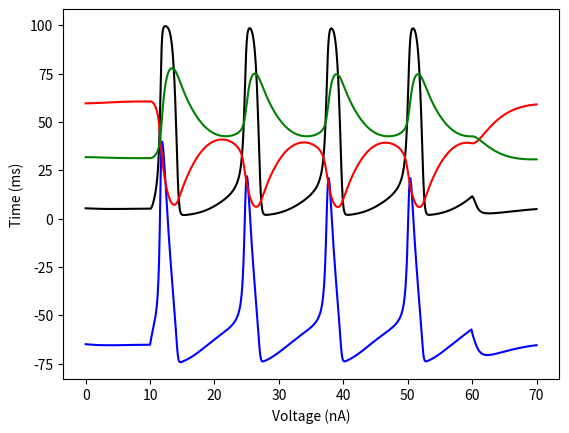

The script that saved this image:
import matplotlib.pyplot as plt
import math

def alpha_beta_assign(variable):
    if variable == "m":
        A_m = (0.1*(V_values[-1] + 40))/(1-math.exp(-0.1*(V_values[-1] + 40)))
        B_m = 4*math.exp(-0.0556*(V_values[-1]+65))
        return A_m, B_m
    
    if variable == "h":
        A_h = 0.07*math.exp(-0.05*(V_values[-1] + 65))
        B_h = 1/(1+math.exp(-0.1*(V_values[-1] + 35)))
        return A_h, B_h
    
    if variable == "n":
        A_n = (0.01*(V_values[-1] + 55))/(1-math.exp(-0.1*(V_values[-1] + 55)))
        B_n = 0.125*math.exp(-0.0125*(V_values[-1]+65))
        return A_n, B_n

def variable_inf_calc(variable):
    global V_values, A_m, B_m, A_h, B_h

    if variable == "m":
        A_m, B_m = alpha_beta_assign("m")
        m_inf = A_m/(A_m + B_m)
        tau_m = 1/(A_m + B_m)
        return m_inf, tau_m

    if variable == "h":
        A_h, B_h = alpha_beta_assign("h")
        h_inf = A_h/(A_h + B_h)
        tau_h = 1/(A_h + B_h)
        return h_inf, tau_h
    
    if variable == "n":
        A_n, B_n = alpha_beta_assign("n")
        n_inf = A_n/(A_n + B_n)
        tau_n = 1/(A_n + B_n)
        return n_inf, tau_n 
    
    if variable == "V":
        V_inf = ((G_MAX_L*E_L) + (G_MAX_K*(n_values[-1]**4)*E_K)+(G_MAX_NA*(m_values[-1]**3)*h_values[-1]*E_NA + I_t_values[-1]))/(G_MAX_L + (G_MAX_K*(n_values[-1]**4)) + (G_MAX_NA*(m_values[-1]**3)*h_values[-1]))
        tau_V = C/(G_MAX_L + (G_MAX_K*(n_values[-1]**4)) + (G_MAX_NA*(m_values[-1]**3)*h_values[-1]))
        return V_inf, tau_V

def variable_calc(variable):
    global m_inf, m_values, tau_m, h_inf, h_values, tau_h, n_inf, n_values, tau_n, DT

    if variable == "m":
        m = m_inf + (m_values[-1] - m_inf)*math.exp(-DT/tau_m)
        return m
    
    if variable == "h":
        h = h_inf + (h_values[-1] - h_inf)*math.exp(-DT/tau_h)
        return h
    
    if variable == "n":
        n = n_inf + (n_values[-1] - n_inf)*math.exp(-DT/tau_n)
        return n
    
    if variable == "V":
        V = V_inf + (V_values[-1] - V_inf)*math.exp(-DT/tau_V)
        return V


DT = 0.1 #change in time in (ms)
T_END = 70 #duration (ms)
T_STIM_START = 10 #time start of current injection (ms)
T_STIM_END = 60 #time end of current injection (ms)

C = 10 #capacitance per unit area(nF/mm^2)

I_0 = 200 # magnitude of injected current (nA/mm^2)

"""max conductance per unit area (uS/mm^2)"""
G_MAX_L = 0.003*10**3 #leak
G_MAX_K = 0.39*10**3 #potassium (K+) 
G_MAX_NA = 1.2*10**3 #sodium (Na+)

"""conductance reversal potential (mV)"""
E_L = -54.387 #leak 
E_K = -77 #potassium
E_NA = 50 #sodium

"""counters"""
current_time = 0
time = [0]
I_t_values = [0]

V_values = [-65] #intital value

m_inf, tau_m = variable_inf_calc("m")
m_values = [m_inf] #intital value for V = -65
g_m_values = [m_inf*100] #modified values for graphing (g)


h_inf, tau_h = variable_inf_calc("h")
h_values = [h_inf] #intital value for V = -65
g_h_values = [h_inf*100]


n_inf, tau_n = variable_inf_calc("n")
n_values = [n_inf] #intital value for V = -65
g_n_values = [n_inf*100]

V_inf, tau_V = variable_inf_calc("V")


while current_time <= T_END:
    current_time = current_time + DT
    time.append(current_time)

    if current_time < T_STIM_START or current_time >= T_STIM_END:
        I = 0
        I_t_values.append(I)
    if current_time >= T_STIM_START and current_time < T_STIM_END:
        I = I_0
        I_t_values.append(I)

    A_m = (0.1*(V_values[-1] + 40))/(1-math.exp(-0.1*(V_values[-1] + 40)))
    B_m = 4*math.exp(-0.0556*(V_values[-1]+65))

    A_h = 0.07*math.exp(-0.05*(V_values[-1] + 65))
    B_h = 1/(1+math.exp(-0.1*(V_values[-1] + 35)))

    A_n = (0.01*(V_values[-1] + 55))/(1-math.exp(-0.1*(V_values[-1] + 55)))
    B_n = 0.125*math.exp(-0.0125*(V_values[-1]+65))

    V_inf, tau_V = variable_inf_calc("V")
    V = variable_calc("V")
    V_values.append(V)

    #m = variable_calc("m")
    m_inf = A_m/(A_m + B_m)
    tau_m = 1/(A_m + B_m)
    m = m_inf + (m_values[-1] - m_inf)*math.exp(-DT/tau_m)
    g_m_values.append(m*100)
    m_values.append(m)

    #h = variable_calc("h")
    h_inf = A_h/(A_h + B_h)
    tau_h = 1/(A_h + B_h)
    h = h_inf + (h_values[-1] - h_inf)*math.exp(-DT/tau_h)
    g_h_values.append(h*100)
    h_values.append(h)

    #n = variable_calc("n")
    n_inf = A_n/(A_n + B_n)
    tau_n = 1/(A_n + B_n)
    n = n_inf + (n_values[-1] - n_inf)*math.exp(-DT/tau_n)
    g_n_values.append(n*100)
    n_values.append(n)




plt.plot(time, V_values, color = "blue")
plt.plot(time, g_m_values, color = "black")
plt.plot(time, g_h_values, color = "red")
plt.plot(time, g_n_values, color = "green")
plt.xlabel("Voltage (nA)")
plt.ylabel("Time (ms)")
#plt.legend(["Voltage", "m*100" , "h*100", "n*100"], loc = "lower right")
#plt.xlim(0, T_END)
#plt.ylim(V_values[0] - 15, 100)

plt.show()